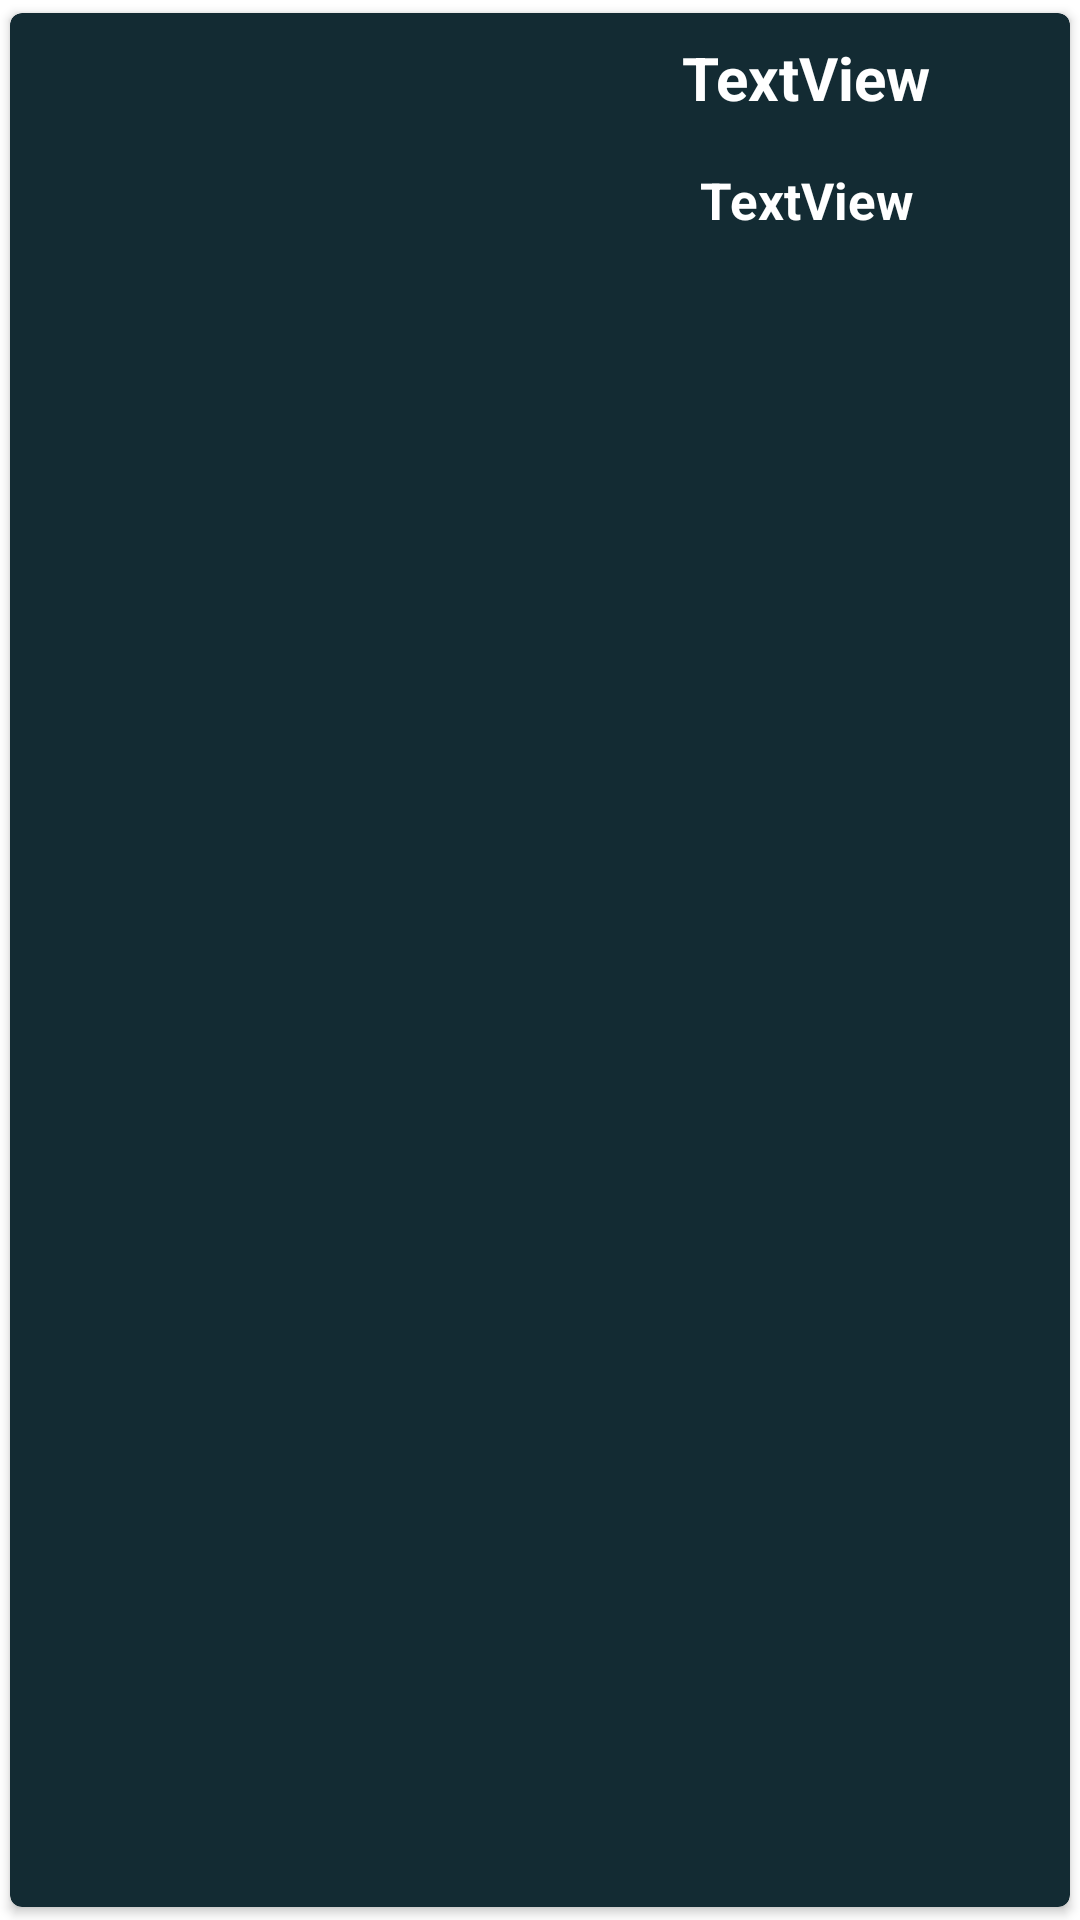

Produce the Android XML layout that renders to this screen, including the resource entries it uses.
<!-- AndroidManifest.xml: application theme Theme.ProjetoIntegradorOrlando -->
<!-- res/layout/produto.xml -->
<?xml version="1.0" encoding="utf-8"?>
<androidx.cardview.widget.CardView xmlns:android="http://schemas.android.com/apk/res/android"
    xmlns:app="http://schemas.android.com/apk/res-auto"
    xmlns:tools="http://schemas.android.com/tools"
    android:layout_width="match_parent"
    android:layout_height="wrap_content"
    android:layout_margin="16dp"
    app:cardBackgroundColor="#132B33"
    app:cardCornerRadius="4dp"
    app:cardUseCompatPadding="true">

    <LinearLayout
        android:layout_width="match_parent"
        android:layout_height="153dp"
        android:orientation="horizontal">

        <ImageView
            android:id="@+id/imageView"
            android:layout_width="150dp"
            android:layout_height="150dp"
            android:layout_weight="1"
            tools:srcCompat="@tools:sample/avatars" />

        <LinearLayout
            android:layout_width="148dp"
            android:layout_height="match_parent"
            android:layout_weight="1"
            android:orientation="vertical">

            <TextView
                android:id="@+id/titulo"
                android:layout_width="match_parent"
                android:layout_height="wrap_content"
                android:layout_margin="8dp"
                android:text="TextView"
                android:textAlignment="center"
                android:textColor="#FFFFFF"
                android:textSize="20sp"
                android:textStyle="bold" />

            <TextView
                android:id="@+id/descricao"
                android:layout_width="match_parent"
                android:layout_height="wrap_content"
                android:layout_margin="8dp"
                android:ellipsize="start"
                android:text="TextView"
                android:textAlignment="center"
                android:textColor="#FFFFFF"
                android:textSize="17sp"
                android:textStyle="bold"
                app:autoSizeTextType="uniform" />

        </LinearLayout>

    </LinearLayout>
</androidx.cardview.widget.CardView>
<!-- resources referenced by this layout -->
<resources>
  <style name="Theme.ProjetoIntegradorOrlando" parent="Theme.MaterialComponents.DayNight.NoActionBar">
          
          <item name="colorPrimary">@color/purple_500</item>
          <item name="colorPrimaryVariant">@color/black</item>
          <item name="colorOnPrimary">@color/white</item>
          
          <item name="colorSecondary">@color/teal_200</item>
          <item name="colorSecondaryVariant">@color/teal_700</item>
          <item name="colorOnSecondary">@color/black</item>
          
          <item name="android:statusBarColor" tools:targetApi="l">?attr/colorPrimaryVariant</item>
          
      </style>
  <color name="purple_500">#FF6200EE</color>
  <color name="black">#FF000000</color>
  <color name="white">#FFFFFFFF</color>
  <color name="teal_200">#FF03DAC5</color>
  <color name="teal_700">#FF018786</color>
</resources>
